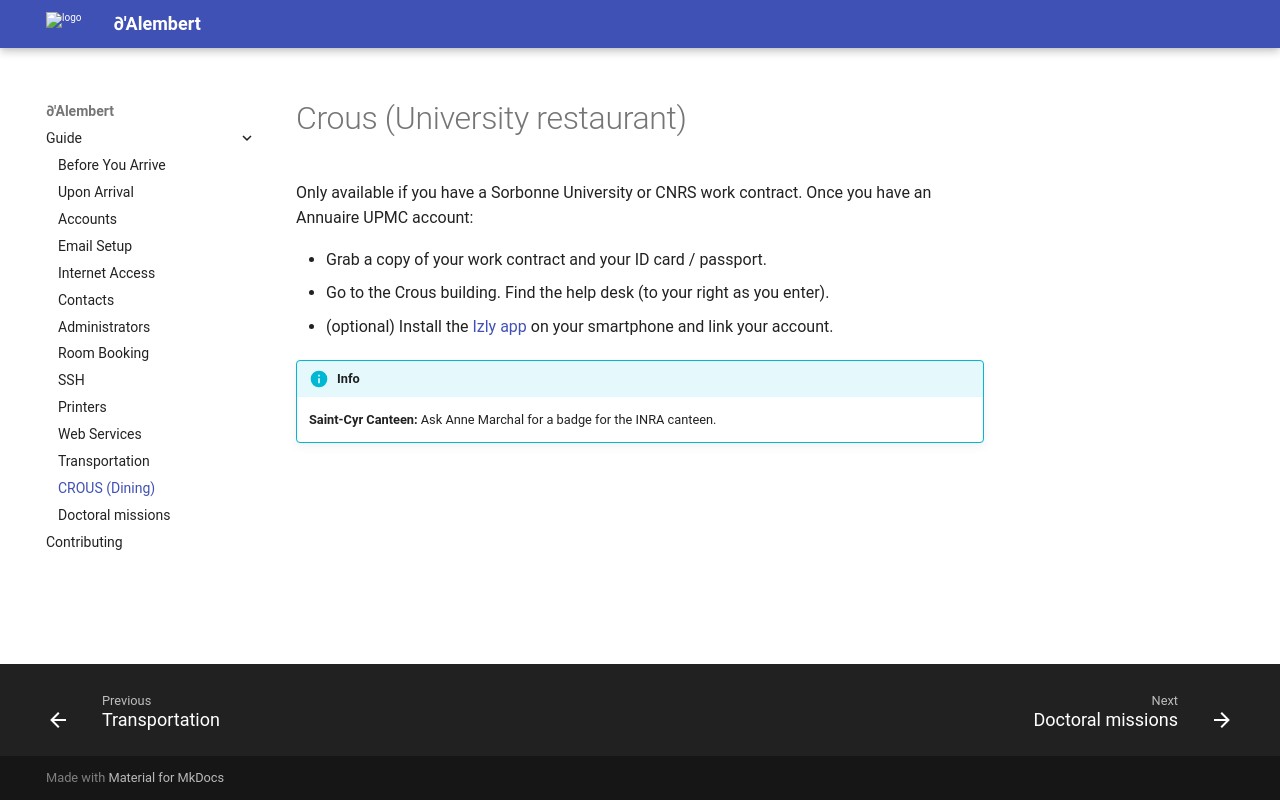

repository: hugo-paugesteros/ijlrda · page: guide/crous/index.html · generator: mkdocs

# Crous (University restaurant)

Only available if you have a Sorbonne University or CNRS work contract. Once you have an Annuaire UPMC account:

- Grab a copy of your work contract and your ID card / passport.
- Go to the Crous building. Find the help desk (to your right as you enter).
- (optional) Install the [Izly app](https://www.izly.fr/) on your smartphone and link your account.

!!! info
    **Saint-Cyr Canteen:** Ask Anne Marchal for a badge for the INRA canteen.
